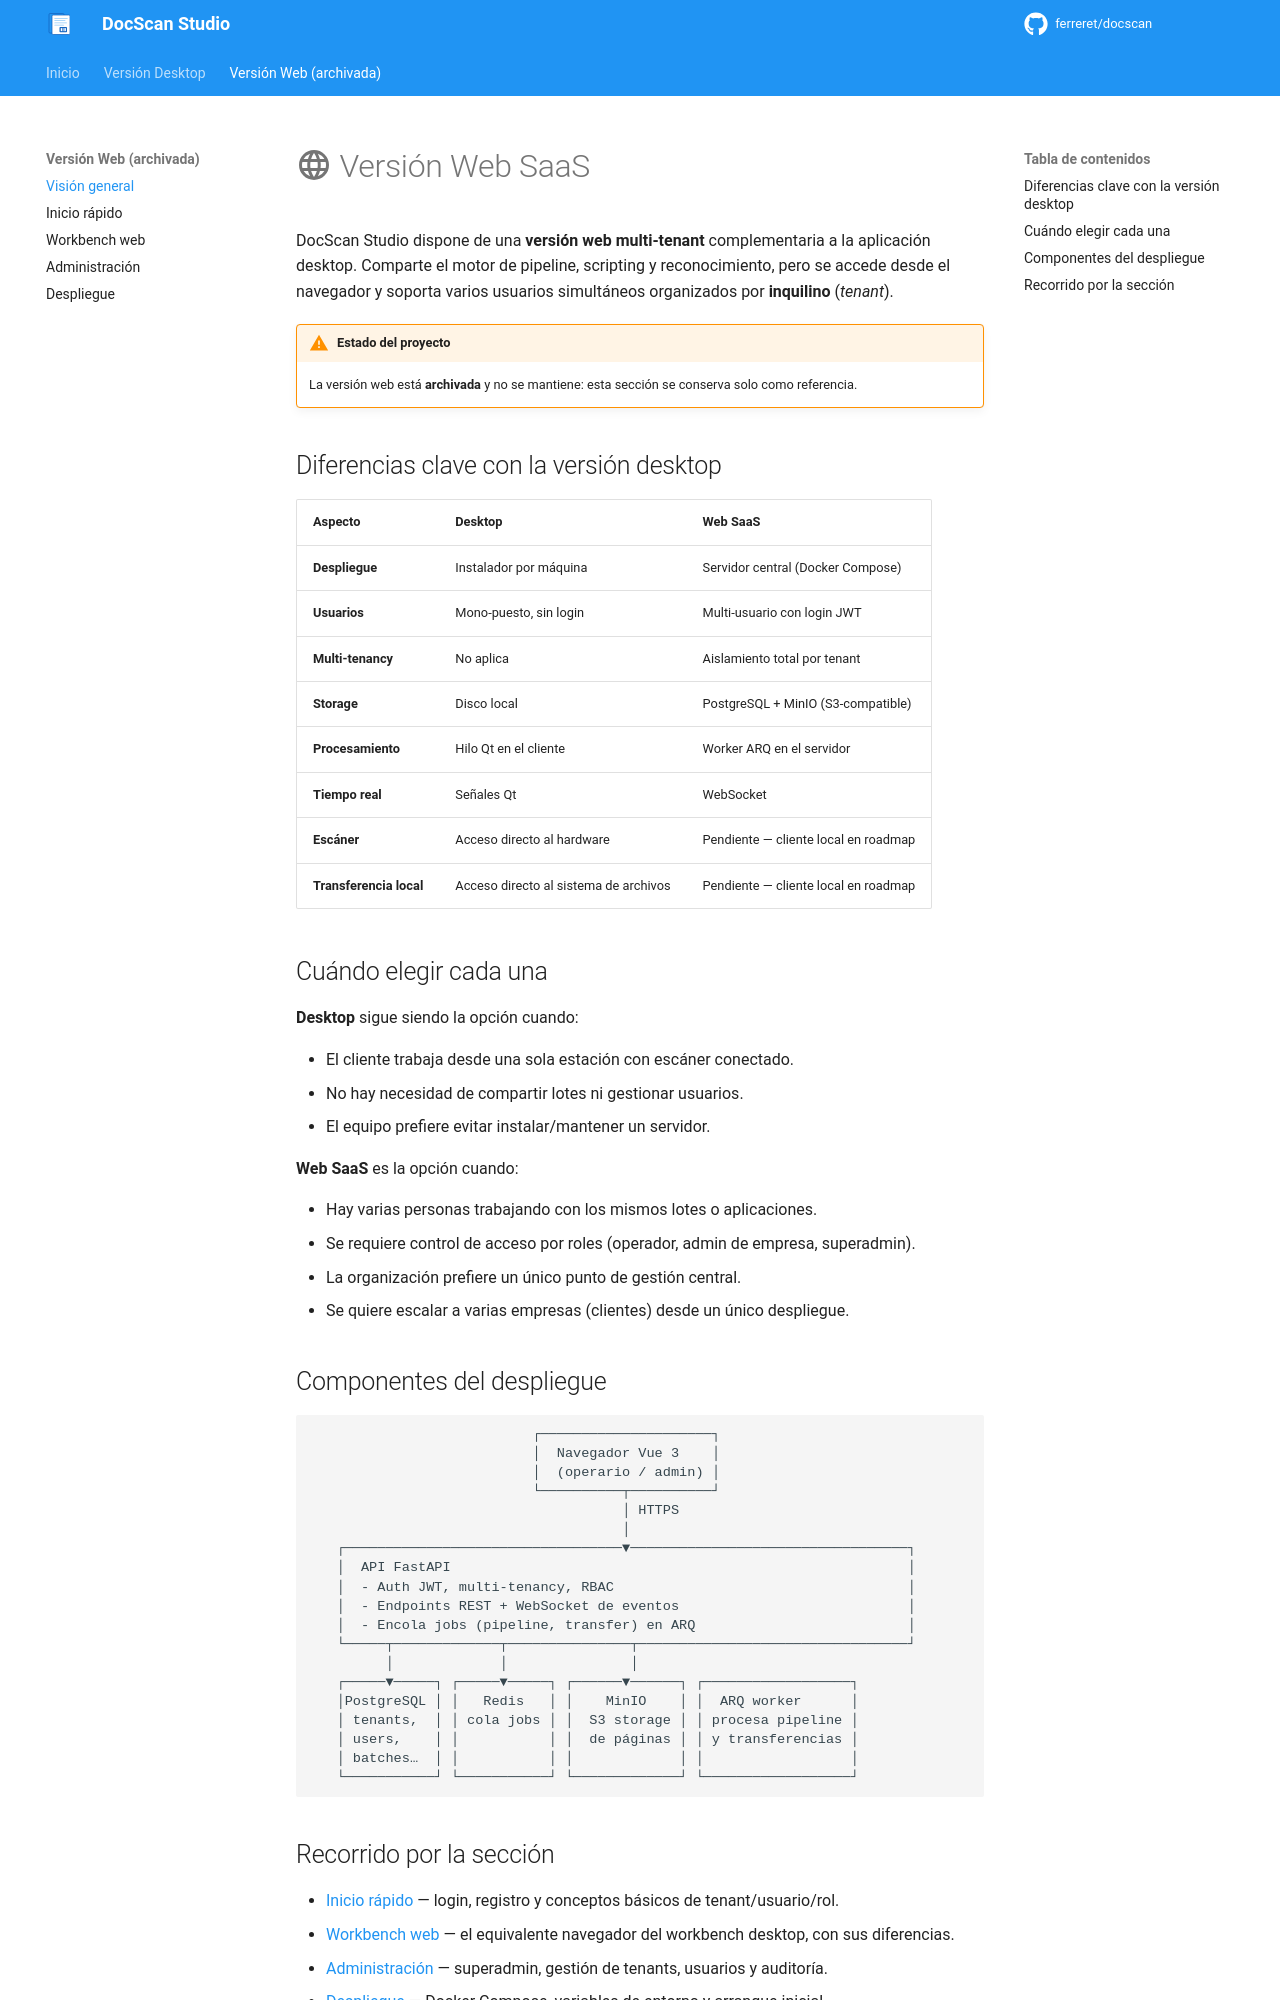

repository: ferreret/docscan · page: web/index.html · generator: mkdocs

# :material-web: Versión Web SaaS

DocScan Studio dispone de una **versión web multi-tenant** complementaria a la
aplicación desktop. Comparte el motor de pipeline, scripting y reconocimiento,
pero se accede desde el navegador y soporta varios usuarios simultáneos
organizados por **inquilino** (*tenant*).

!!! warning "Estado del proyecto"
    La versión web está **archivada** y no se mantiene: esta sección se conserva
    solo como referencia.

## Diferencias clave con la versión desktop

| Aspecto | Desktop | Web SaaS |
|---|---|---|
| **Despliegue** | Instalador por máquina | Servidor central (Docker Compose) |
| **Usuarios** | Mono-puesto, sin login | Multi-usuario con login JWT |
| **Multi-tenancy** | No aplica | Aislamiento total por tenant |
| **Storage** | Disco local | PostgreSQL + MinIO (S3-compatible) |
| **Procesamiento** | Hilo Qt en el cliente | Worker ARQ en el servidor |
| **Tiempo real** | Señales Qt | WebSocket |
| **Escáner** | Acceso directo al hardware | Pendiente — cliente local en roadmap |
| **Transferencia local** | Acceso directo al sistema de archivos | Pendiente — cliente local en roadmap |

## Cuándo elegir cada una

**Desktop** sigue siendo la opción cuando:

- El cliente trabaja desde una sola estación con escáner conectado.
- No hay necesidad de compartir lotes ni gestionar usuarios.
- El equipo prefiere evitar instalar/mantener un servidor.

**Web SaaS** es la opción cuando:

- Hay varias personas trabajando con los mismos lotes o aplicaciones.
- Se requiere control de acceso por roles (operador, admin de empresa,
  superadmin).
- La organización prefiere un único punto de gestión central.
- Se quiere escalar a varias empresas (clientes) desde un único despliegue.

## Componentes del despliegue

```
                           ┌─────────────────────┐
                           │  Navegador Vue 3    │
                           │  (operario / admin) │
                           └──────────┬──────────┘
                                      │ HTTPS
                                      │
   ┌──────────────────────────────────▼──────────────────────────────────┐
   │  API FastAPI                                                        │
   │  - Auth JWT, multi-tenancy, RBAC                                    │
   │  - Endpoints REST + WebSocket de eventos                            │
   │  - Encola jobs (pipeline, transfer) en ARQ                          │
   └─────┬─────────────┬───────────────┬─────────────────────────────────┘
         │             │               │
   ┌─────▼─────┐ ┌─────▼─────┐ ┌──────▼──────┐ ┌──────────────────┐
   │PostgreSQL │ │   Redis   │ │    MinIO    │ │  ARQ worker      │
   │ tenants,  │ │ cola jobs │ │  S3 storage │ │ procesa pipeline │
   │ users,    │ │           │ │  de páginas │ │ y transferencias │
   │ batches…  │ │           │ │             │ │                  │
   └───────────┘ └───────────┘ └─────────────┘ └──────────────────┘
```
